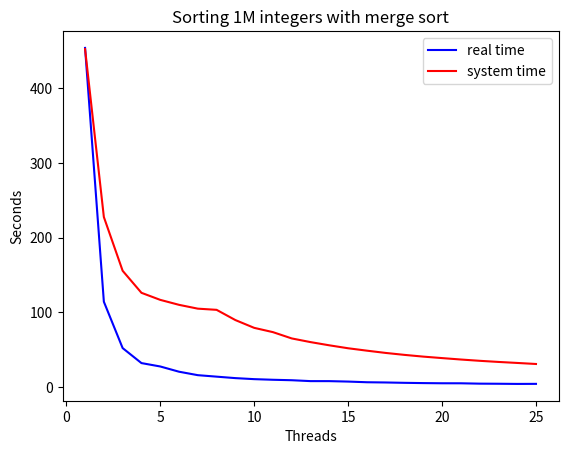

Recreate this plot in Python.
import matplotlib.pyplot as plt

real_time = [7*60+34.004, 60+54.271, 52.215, 32.156, 27.619, 20.608, 15.979, 13.996, 12.031, 10.655, 9.825, 9.208, 8.017, 7.997, 7.401, 6.508, 6.201, 5.726, 5.372, 5.136, 5.109, 4.624, 4.489, 4.263, 4.346]
user_time = [7*60+32.457, 3*60+47.655, 2*60+35.695, 2*60 + 6.225, 60+56.782, 60+50.127, 60+45.007, 60+43.428, 60+ 29.736, 60+19.327, 60+13.572, 60+5.148, 60+0.234, 55.936, 51.995, 48.784, 45.741, 43.136, 40.813,38.842, 36.933, 35.207, 33.695, 32.339, 30.948]

threads = [1, 2, 3, 4, 5, 6, 7, 8, 9, 10, 11, 12, 13, 14, 15, 16, 17, 18, 19, 20, 21, 22, 23, 24, 25]


plt.title("Sorting 1M integers with merge sort")

plt.plot(threads, real_time, "b", label='real time')
plt.plot(threads, user_time, "r", label='system time')

plt.xlabel("Threads")
plt.ylabel("Seconds")

plt.legend()

plt.show()
